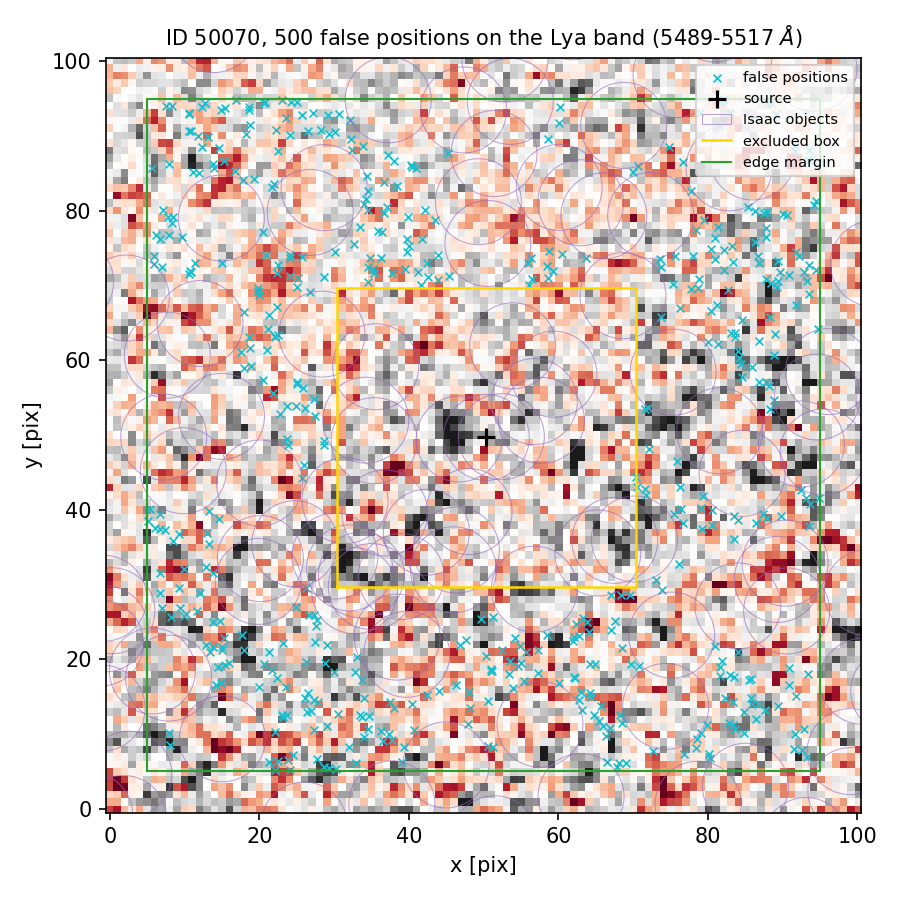

Values plotted in this chart, from the file beside it:
index, ra, dec, x_pix, y_pix, nearest_isaac_arcsec
0, 150.1, 2.348, 25.68, 73.8, 1.216
1, 150.1, 2.348, 92.14, 73.99, 2.006
2, 150.1, 2.345, 92.8, 10.73, 1.387
3, 150.1, 2.346, 9.231, 29.55, 1.893
4, 150.1, 2.347, 17.56, 61.05, 1.346
5, 150.1, 2.349, 37.17, 87.5, 1.468
6, 150.1, 2.348, 19.83, 69.7, 1.826
7, 150.1, 2.348, 41.59, 70.09, 2.108
8, 150.1, 2.348, 35.86, 77.31, 1.849
9, 150.1, 2.349, 10.54, 92.95, 2.356
10, 150.1, 2.345, 15.93, 19.49, 1.66
11, 150.1, 2.344, 67.86, 5.554, 1.243
12, 150.1, 2.349, 70.67, 85.99, 1.153
13, 150.1, 2.349, 78.97, 93.07, 1.216
14, 150.1, 2.348, 94.48, 72.04, 1.538
15, 150.1, 2.349, 28.27, 90.87, 1.556
16, 150.1, 2.345, 67.55, 25.06, 1.562
17, 150.1, 2.349, 81.73, 94.4, 1.422
18, 150.1, 2.349, 22, 83.52, 1.22
19, 150.1, 2.348, 34.59, 72.48, 2.133
20, 150.1, 2.349, 76.62, 86.53, 1.251
21, 150.1, 2.348, 89.32, 73.28, 2.56
22, 150.1, 2.347, 20.44, 57.41, 1.476
23, 150.1, 2.345, 82.91, 17.89, 1.866
24, 150.1, 2.348, 87.79, 77.69, 1.892
25, 150.1, 2.349, 5.684, 85.69, 2.278
26, 150.1, 2.347, 84.09, 60.33, 1.792
27, 150.1, 2.347, 84.03, 61.2, 1.826
28, 150.1, 2.348, 10.64, 71.48, 1.343
29, 150.1, 2.345, 89.39, 13.77, 2.282
30, 150.1, 2.349, 26.56, 90.63, 1.564
31, 150.1, 2.348, 5.873, 73.91, 1.336
32, 150.1, 2.344, 79.05, 10.13, 1.18
33, 150.1, 2.345, 14.23, 16.6, 1.283
34, 150.1, 2.348, 8.417, 79.12, 1.3
35, 150.1, 2.347, 86.89, 62.6, 2.022
36, 150.1, 2.348, 77.67, 82.59, 1.208
37, 150.1, 2.346, 71.77, 41.97, 1.219
38, 150.1, 2.345, 67.07, 23.9, 1.621
39, 150.1, 2.348, 93.56, 68.85, 1.896
40, 150.1, 2.345, 23.65, 12.54, 1.832
41, 150.1, 2.346, 6.739, 31.58, 1.645
42, 150.1, 2.349, 12.27, 93.85, 2.103
43, 150.1, 2.349, 36.7, 83.82, 1.616
44, 150.1, 2.348, 94.39, 81.34, 2.057
45, 150.1, 2.348, 56.48, 70.82, 1.525
46, 150.1, 2.345, 81.6, 18.96, 1.548
47, 150.1, 2.345, 64.2, 15.47, 1.571
48, 150.1, 2.348, 39.54, 72.21, 2.307
49, 150.1, 2.348, 36.4, 77.21, 1.946
50, 150.1, 2.345, 69.55, 28.61, 1.413
51, 150.1, 2.345, 68.18, 12.53, 1.257
52, 150.1, 2.348, 5.925, 72.92, 1.182
53, 150.1, 2.345, 19.94, 16.27, 1.69
54, 150.1, 2.345, 8.136, 25.59, 1.512
55, 150.1, 2.349, 60.19, 93.89, 1.335
56, 150.1, 2.345, 23.09, 12.32, 1.712
57, 150.1, 2.345, 64.16, 19.36, 2.085
58, 150.1, 2.345, 27.6, 24.44, 1.398
59, 150.1, 2.345, 47.89, 11.33, 1.238
... 440 more rows
